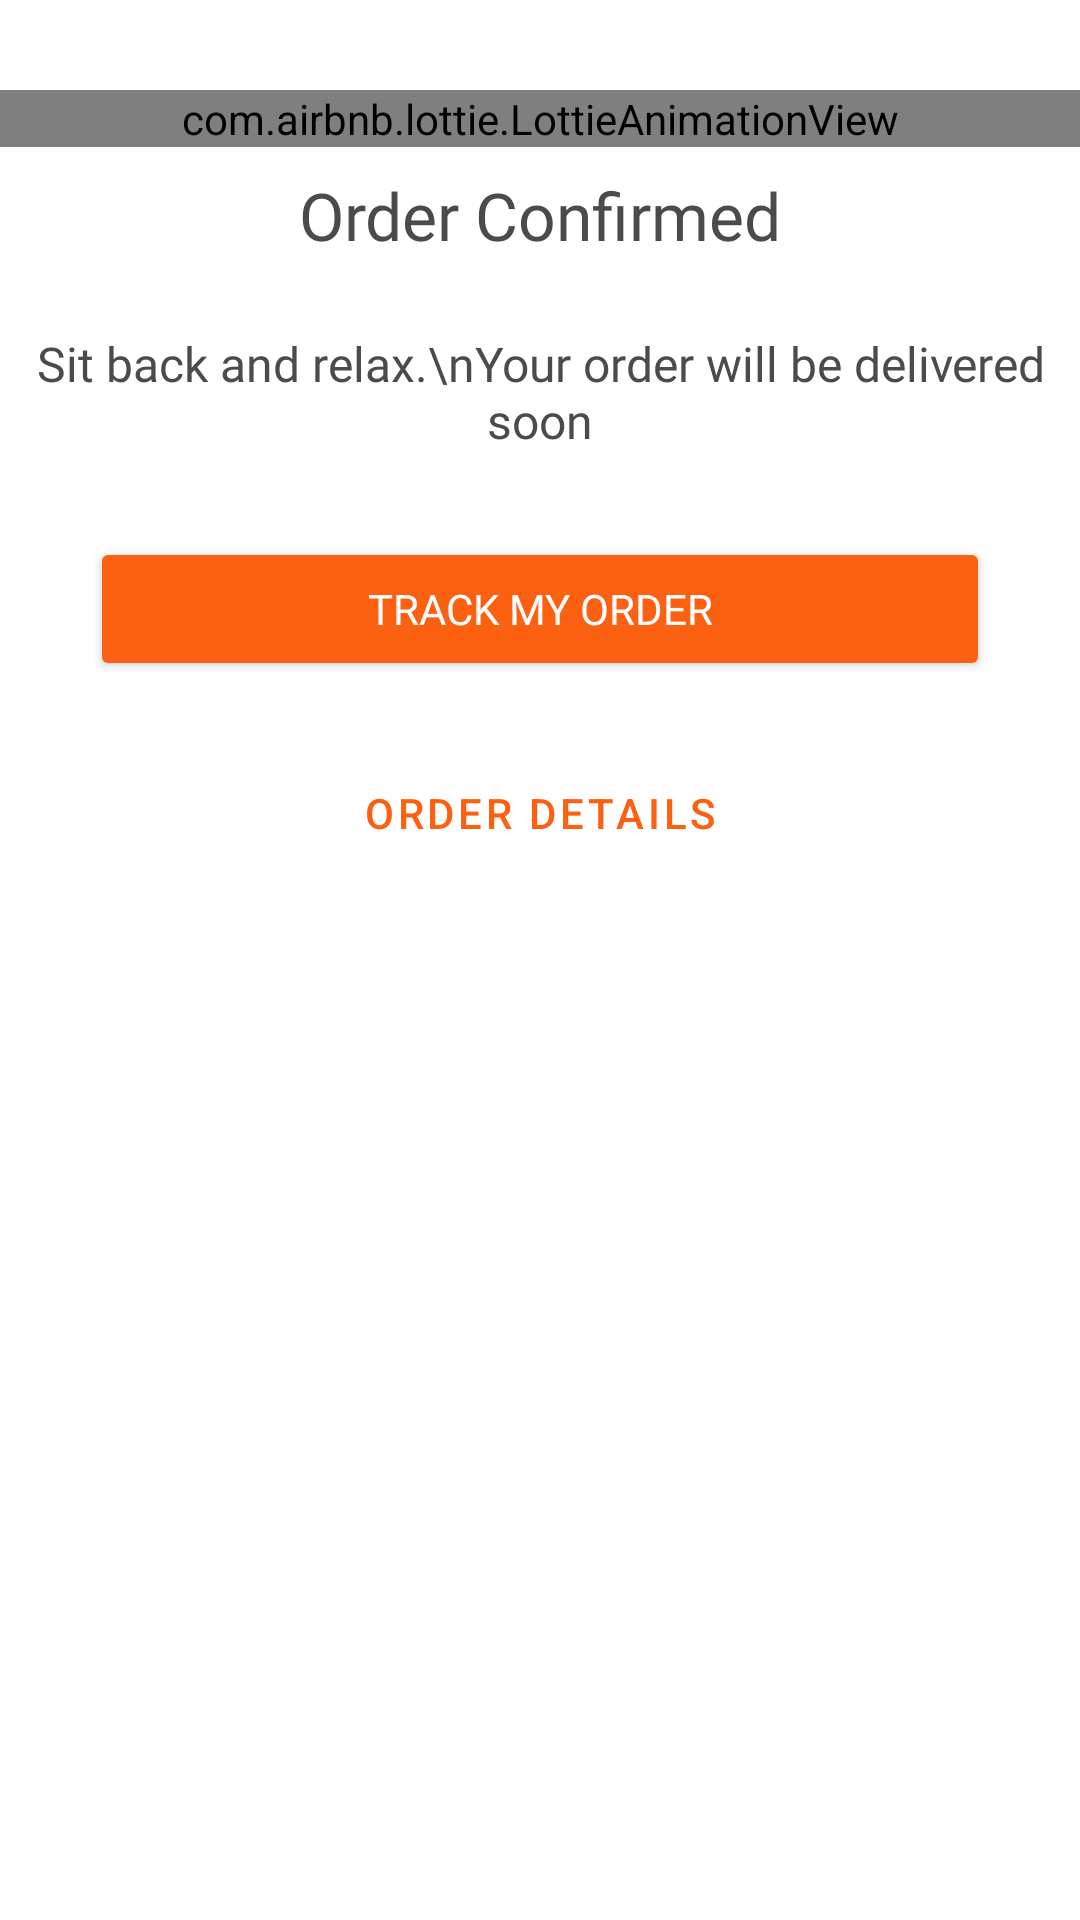

Here is an Android app screen rendered from its layout file. Give the layout XML and the strings, colors and styles it references.
<!-- AndroidManifest.xml: application theme Theme.MealMonkey -->
<!-- res/layout/fragment_order_successful.xml -->
<?xml version="1.0" encoding="utf-8"?>
<ScrollView xmlns:android="http://schemas.android.com/apk/res/android"
    xmlns:app="http://schemas.android.com/apk/res-auto"
    xmlns:tools="http://schemas.android.com/tools"
    android:layout_width="match_parent"
    android:layout_height="match_parent"
    android:fillViewport="true"
    tools:context=".fragment.OrderSuccessfulFragment">

    <androidx.constraintlayout.widget.ConstraintLayout
        android:layout_width="match_parent"
        android:layout_height="wrap_content">


        <com.airbnb.lottie.LottieAnimationView
            android:id="@+id/animationView"
            android:layout_width="match_parent"
            android:layout_height="wrap_content"
            android:layout_marginTop="30dp"
            app:layout_constraintEnd_toEndOf="parent"
            app:layout_constraintStart_toStartOf="parent"
            app:layout_constraintTop_toTopOf="parent"
            app:lottie_autoPlay="true"
            app:lottie_loop="true"
            app:lottie_rawRes="@raw/confirm" />

        <TextView
            android:id="@+id/textView5"
            android:layout_width="match_parent"
            android:layout_height="wrap_content"
            android:fontFamily="@font/cabin_bold"
            android:gravity="center"
            android:padding="8dp"
            android:text="Order Confirmed"
            android:textColor="@color/textHeading"

            android:textSize="22sp"
            app:layout_constraintEnd_toEndOf="parent"
            app:layout_constraintStart_toStartOf="parent"
            app:layout_constraintTop_toBottomOf="@+id/animationView" />

        <TextView
            android:id="@+id/textView17"
            android:layout_width="match_parent"
            android:layout_height="wrap_content"
            android:layout_marginTop="8dp"
            android:fontFamily="@font/raleway"
            android:gravity="center"
            android:padding="8dp"
            android:text="Sit back and relax.\nYour order will be delivered soon"
            android:textColor="@color/textHeading"
            android:textSize="16sp"
            app:layout_constraintEnd_toEndOf="parent"
            app:layout_constraintStart_toStartOf="parent"
            app:layout_constraintTop_toBottomOf="@+id/textView5" />

        <Button
            android:id="@+id/btnTrackOrder"
            android:layout_width="match_parent"
            android:layout_height="wrap_content"
            android:layout_marginStart="30dp"
            android:layout_marginTop="20dp"
            android:layout_marginEnd="30dp"

            android:backgroundTint="@color/orange"
            android:fontFamily="@font/cabin_bold"
            android:gravity="center"
            android:padding="8dp"
            android:text="Track my Order"
            android:textColor="@color/white"
            app:layout_constraintEnd_toEndOf="parent"
            app:layout_constraintStart_toStartOf="parent"
            app:layout_constraintTop_toBottomOf="@+id/textView17" />


        <Button
            android:id="@+id/orderDetailsBtn"
            style="?attr/materialButtonOutlinedStyle"
            android:layout_width="0dp"
            android:layout_height="wrap_content"
            android:layout_marginTop="20dp"
            android:text="Order Details"
            app:layout_constraintEnd_toEndOf="@+id/btnTrackOrder"
            app:layout_constraintStart_toStartOf="@+id/btnTrackOrder"
            app:layout_constraintTop_toBottomOf="@+id/btnTrackOrder" />
    </androidx.constraintlayout.widget.ConstraintLayout>
</ScrollView>
<!-- resources referenced by this layout -->
<resources>
  <color name="orange">#FC6011</color>
  <color name="textHeading">#4A4B4D</color>
  <color name="white">#FFFFFFFF</color>
  <style name="Theme.MealMonkey" parent="Theme.MaterialComponents.Light.NoActionBar">
          
          <item name="colorPrimary">@color/orange</item>
          <item name="colorPrimaryVariant">@color/primaryVarient</item>
          <item name="colorOnPrimary">@color/white</item>
          
          <item name="colorSecondary">@color/teal_200</item>
          <item name="colorSecondaryVariant">@color/teal_700</item>
          <item name="colorOnSecondary">@color/black</item>
          
          <item name="android:statusBarColor" tools:targetApi="l">@color/orange</item>
          
      </style>
  <color name="primaryVarient">#c12c00</color>
  <color name="teal_200">#FF03DAC5</color>
  <color name="teal_700">#FF018786</color>
  <color name="black">#FF000000</color>
</resources>
